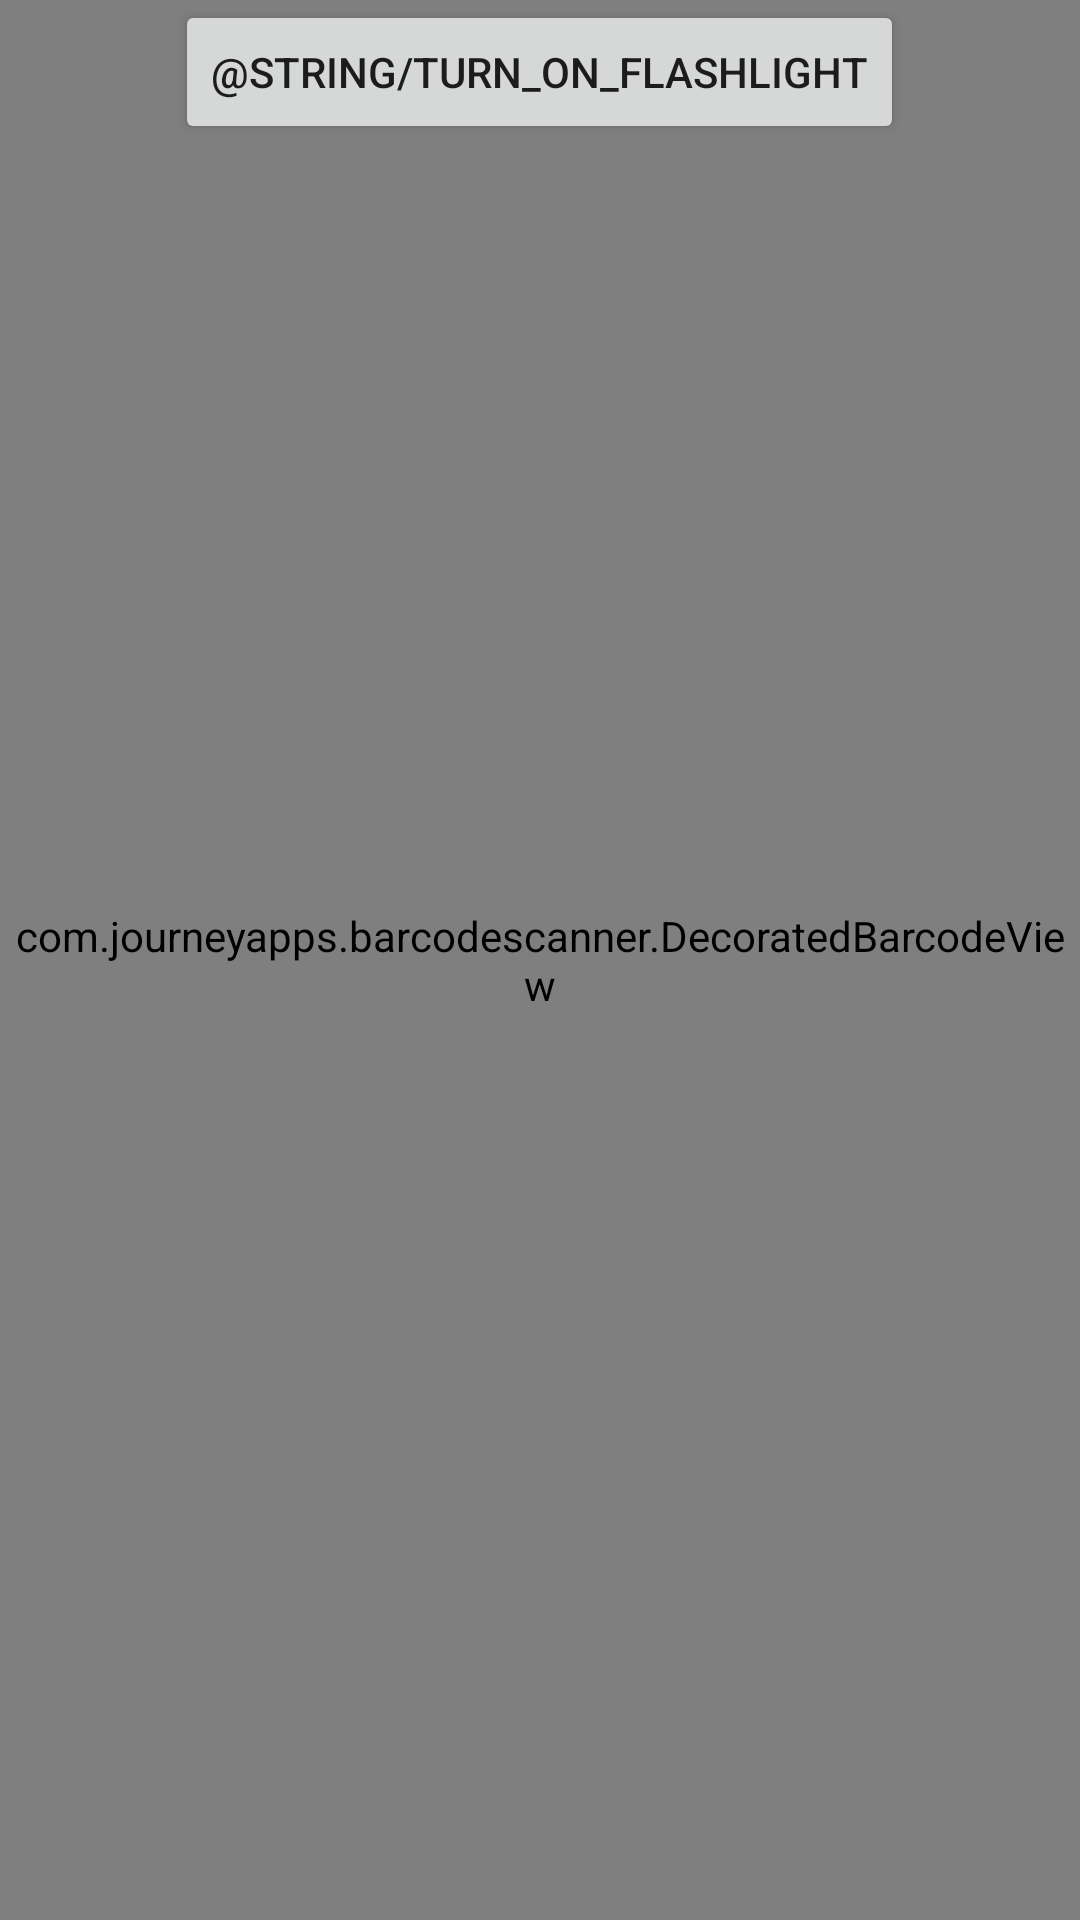

Android layout source for this screen:
<!-- AndroidManifest.xml: application theme AppTheme -->
<!-- res/layout/activity_custom_scanner.xml -->
<?xml version="1.0" encoding="utf-8"?>
<RelativeLayout xmlns:android="http://schemas.android.com/apk/res/android"
    xmlns:tools="http://schemas.android.com/tools"
    xmlns:app="http://schemas.android.com/apk/res-auto"
    android:layout_width="match_parent"
    android:layout_height="match_parent"
    tools:context="zxing.CustomScannerActivity">

    <com.journeyapps.barcodescanner.DecoratedBarcodeView
        android:id="@+id/zxing_barcode_scanner"
        android:layout_width="match_parent"
        android:layout_height="match_parent"
        app:zxing_scanner_layout="@layout/custom_barcode_scanner">
    </com.journeyapps.barcodescanner.DecoratedBarcodeView>

    <Button
        android:id="@+id/switch_flashlight"
        android:layout_width="wrap_content"
        android:layout_height="wrap_content"
        android:text="@string/turn_on_flashlight"
        android:layout_alignParentTop="true"
        android:layout_centerHorizontal="true"
        android:onClick="switchFlashlight"/>

</RelativeLayout>
<!-- resources referenced by this layout -->
<resources>
  <style name="AppTheme" parent="Theme.AppCompat.DayNight.DarkActionBar">
          
          <item name="colorPrimary">@color/colorPrimary</item>
          <item name="colorPrimaryDark">@color/colorPrimaryDark</item>
          <item name="colorAccent">@color/colorAccent</item>
          <item name="coordinatorLayoutStyle">@style/Widget.Design.CoordinatorLayout</item>
  
      </style>
  <color name="colorPrimary">#604734</color>
  <color name="colorPrimaryDark">#2f333f</color>
  <color name="colorAccent">#e2001a</color>
</resources>
